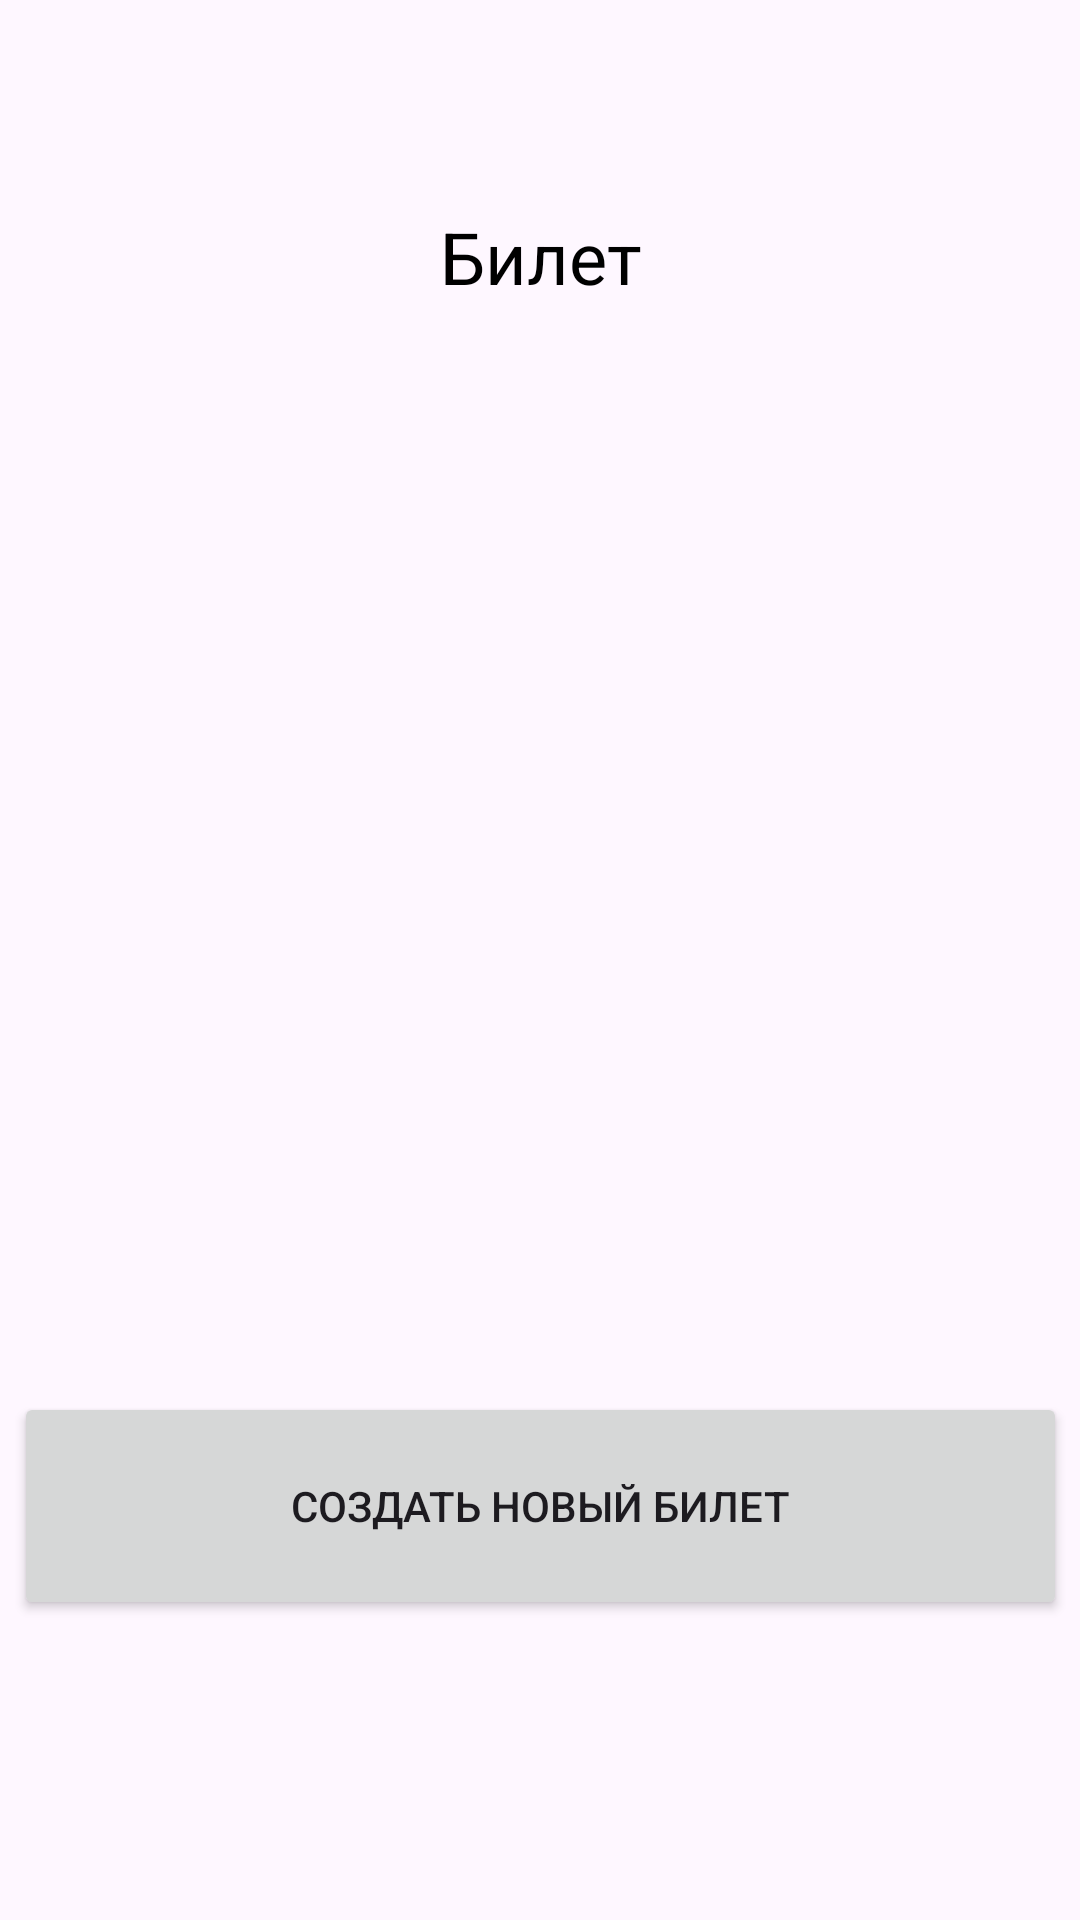

The Android layout XML behind this screen, and the referenced resources:
<!-- AndroidManifest.xml: application theme Theme.Dzz2 -->
<!-- res/layout/activity_second.xml -->
<?xml version="1.0" encoding="utf-8"?>
<androidx.constraintlayout.widget.ConstraintLayout xmlns:android="http://schemas.android.com/apk/res/android"
    xmlns:app="http://schemas.android.com/apk/res-auto"
    xmlns:tools="http://schemas.android.com/tools"
    android:layout_width="match_parent"
    android:layout_height="match_parent"
    tools:context=".SecondActivity">

    <TextView
        android:id="@+id/id"
        android:layout_width="202dp"
        android:layout_height="52dp"
        android:layout_marginBottom="10dp"
        android:textSize="20sp"
        app:layout_constraintBottom_toTopOf="@+id/mesto"
        app:layout_constraintEnd_toEndOf="parent"
        app:layout_constraintStart_toStartOf="parent" />

    <TextView
        android:id="@+id/mesto"
        android:layout_width="202dp"
        android:layout_height="52dp"
        android:layout_marginBottom="10dp"
        android:textSize="20sp"
        app:layout_constraintBottom_toTopOf="@+id/time1"
        app:layout_constraintEnd_toEndOf="parent"
        app:layout_constraintStart_toStartOf="parent" />

    <TextView
        android:id="@+id/time1"
        android:layout_width="202dp"
        android:layout_height="52dp"
        android:layout_marginBottom="10dp"
        android:textSize="20sp"
        app:layout_constraintBottom_toTopOf="@+id/time2"
        app:layout_constraintEnd_toEndOf="parent"
        app:layout_constraintStart_toStartOf="parent" />

    <TextView
        android:id="@+id/time2"
        android:layout_width="202dp"
        android:layout_height="52dp"
        android:layout_marginBottom="10dp"
        android:textSize="20sp"
        app:layout_constraintBottom_toTopOf="@+id/bilet"
        app:layout_constraintEnd_toEndOf="parent"
        app:layout_constraintStart_toStartOf="parent" />

    <TextView
        android:id="@+id/bilet"
        android:layout_width="202dp"
        android:layout_height="52dp"
        android:layout_marginBottom="50dp"
        android:textSize="20sp"
        app:layout_constraintBottom_toTopOf="@+id/button2"
        app:layout_constraintEnd_toEndOf="parent"
        app:layout_constraintStart_toStartOf="parent" />

    <Button
        android:id="@+id/button2"
        android:layout_width="351dp"
        android:layout_height="76dp"
        android:layout_marginBottom="100dp"
        android:text="Создать новый билет"
        app:layout_constraintBottom_toBottomOf="parent"
        app:layout_constraintEnd_toEndOf="parent"
        app:layout_constraintStart_toStartOf="parent" />

    <TextView
        android:id="@+id/textView7"
        android:layout_width="315dp"
        android:layout_height="75dp"
        android:layout_marginTop="48dp"
        android:gravity="center_horizontal|center_vertical"
        android:text="Билет"
        android:textColor="#000000"
        android:textSize="24sp"
        app:layout_constraintEnd_toEndOf="parent"
        app:layout_constraintStart_toStartOf="parent"
        app:layout_constraintTop_toTopOf="parent" />

</androidx.constraintlayout.widget.ConstraintLayout>
<!-- resources referenced by this layout -->
<resources>
  <style name="Theme.Dzz2" parent="Base.Theme.Dzz2" />
  <style name="Base.Theme.Dzz2" parent="Theme.Material3.DayNight.NoActionBar">
          
          
      </style>
</resources>
